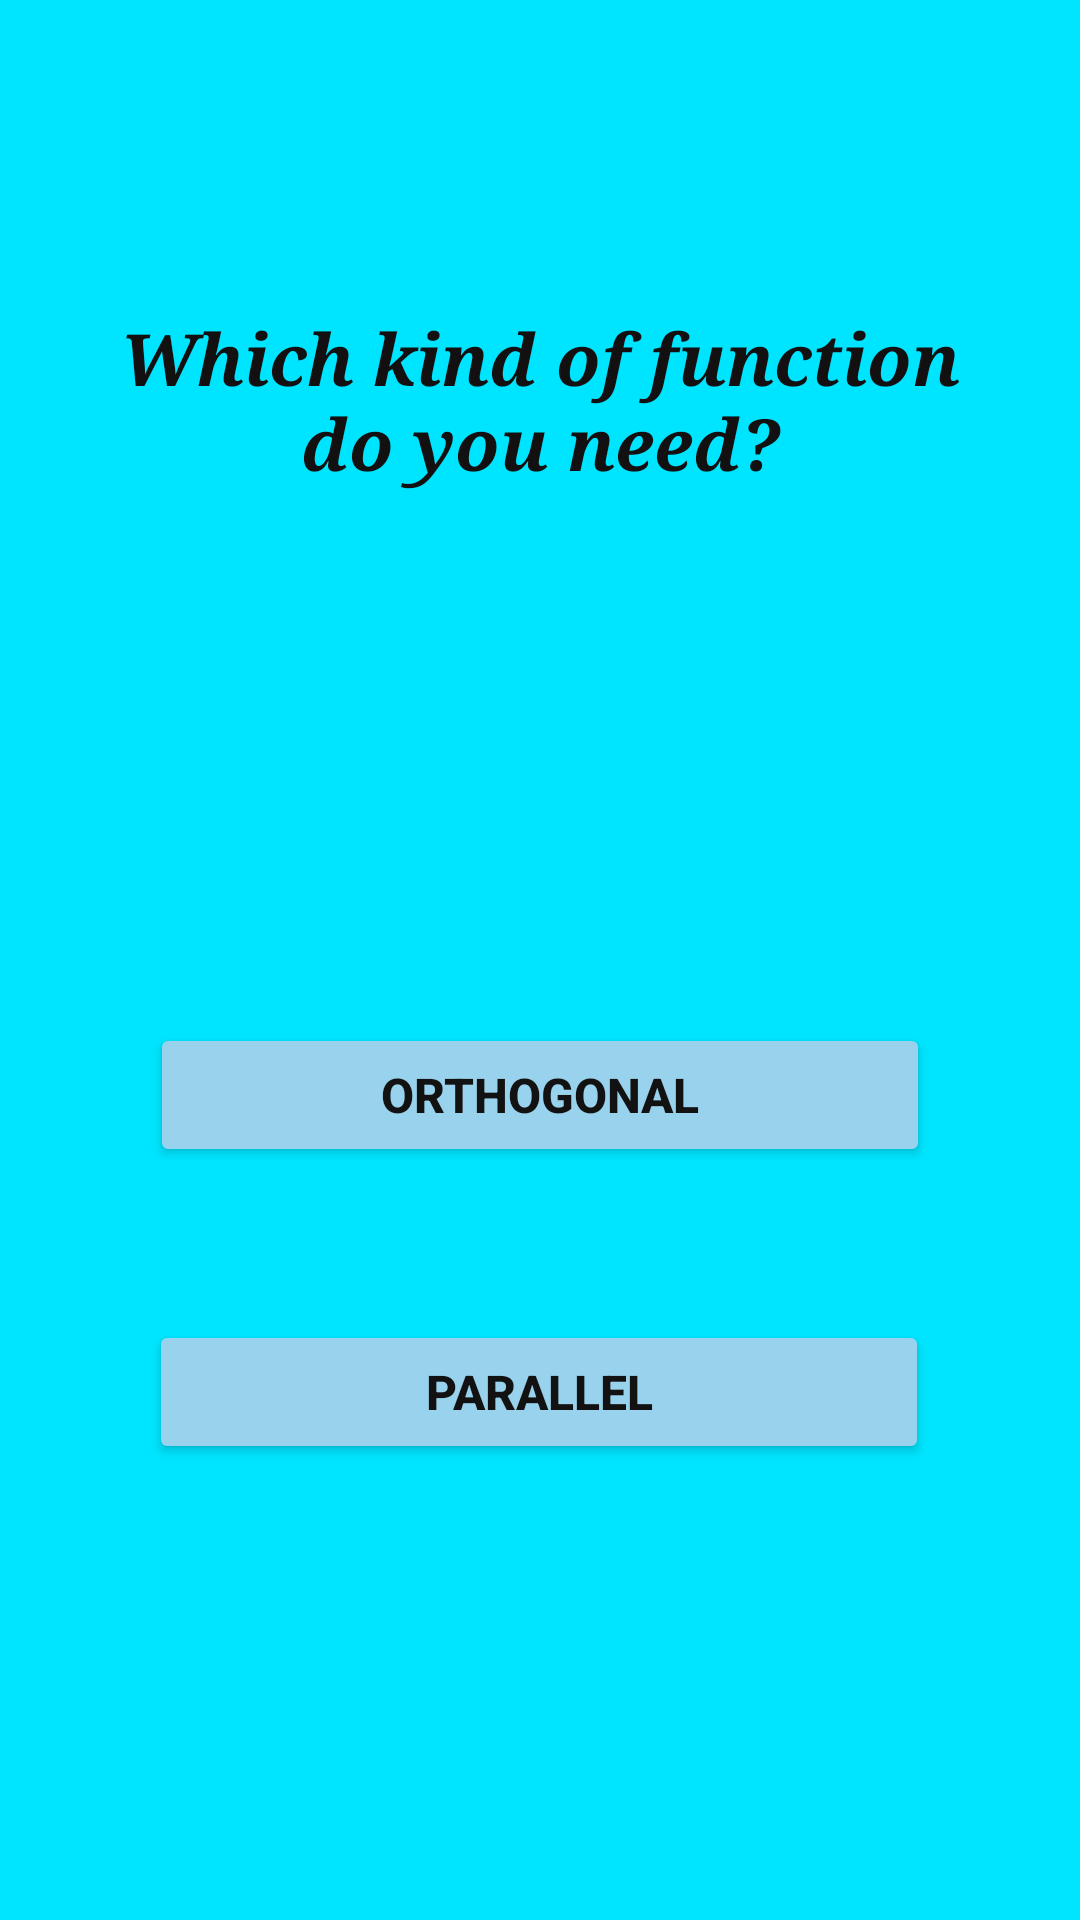

Here is an Android app screen rendered from its layout file. Give the layout XML and the strings, colors and styles it references.
<!-- AndroidManifest.xml: application theme Theme.FunctionAnalyser -->
<!-- res/layout/activity_main_kind_of_functions.xml -->
<?xml version="1.0" encoding="utf-8"?>
<androidx.constraintlayout.widget.ConstraintLayout xmlns:android="http://schemas.android.com/apk/res/android"
    xmlns:app="http://schemas.android.com/apk/res-auto"
    xmlns:tools="http://schemas.android.com/tools"
    android:layout_width="match_parent"
    android:layout_height="match_parent"
    android:background="#00E5FF"
    tools:context=".frontend.implementations.MainKindOfFunctionsActivity">

    <Button
        android:id="@+id/button15"
        android:layout_width="260dp"
        android:layout_height="wrap_content"
        android:layout_marginTop="440dp"
        android:backgroundTint="#98D2EC"
        android:text="Parallel"
        android:textColor="#131212"
        android:textSize="16sp"
        android:textStyle="bold"
        app:layout_constraintEnd_toEndOf="parent"
        app:layout_constraintHorizontal_bias="0.496"
        app:layout_constraintStart_toStartOf="parent"
        app:layout_constraintTop_toTopOf="parent" />

    <Button
        android:id="@+id/button8"
        android:layout_width="260dp"
        android:layout_height="wrap_content"
        android:layout_marginTop="341dp"
        android:backgroundTint="#98D2EC"
        android:text="Orthogonal"
        android:textColor="#131212"
        android:textSize="16sp"
        android:textStyle="bold"
        app:layout_constraintEnd_toEndOf="parent"
        app:layout_constraintStart_toStartOf="parent"
        app:layout_constraintTop_toTopOf="parent" />

    <TextView
        android:id="@+id/textView43"
        android:layout_width="308dp"
        android:layout_height="65dp"
        android:layout_marginTop="103dp"
        android:fontFamily="serif"
        android:text="Which kind of function do you need?"
        android:textAlignment="center"
        android:textColor="#121010"
        android:textSize="24sp"
        android:textStyle="bold|italic"
        app:layout_constraintEnd_toEndOf="parent"
        app:layout_constraintStart_toStartOf="parent"
        app:layout_constraintTop_toTopOf="parent" />

</androidx.constraintlayout.widget.ConstraintLayout>
<!-- resources referenced by this layout -->
<resources>
  <style name="Theme.FunctionAnalyser" parent="Theme.MaterialComponents.DayNight.DarkActionBar">
          
          <item name="colorPrimary">@color/purple_500</item>
          <item name="colorPrimaryVariant">@color/purple_700</item>
          <item name="colorOnPrimary">@color/white</item>
          
          <item name="colorSecondary">@color/teal_200</item>
          <item name="colorSecondaryVariant">@color/teal_700</item>
          <item name="colorOnSecondary">@color/black</item>
          
          <item name="android:statusBarColor">?attr/colorPrimaryVariant</item>
          
      </style>
  <!-- not gathered from this repository: default colours our renderer supplied (Android Studio template values) -->
  <color name="purple_500">#FF6200EE</color>
  <color name="purple_700">#FF3700B3</color>
  <color name="teal_200">#FF03DAC5</color>
  <color name="teal_700">#FF018786</color>
  <color name="black">#FF000000</color>
  <color name="white">#FFFFFFFF</color>
</resources>
